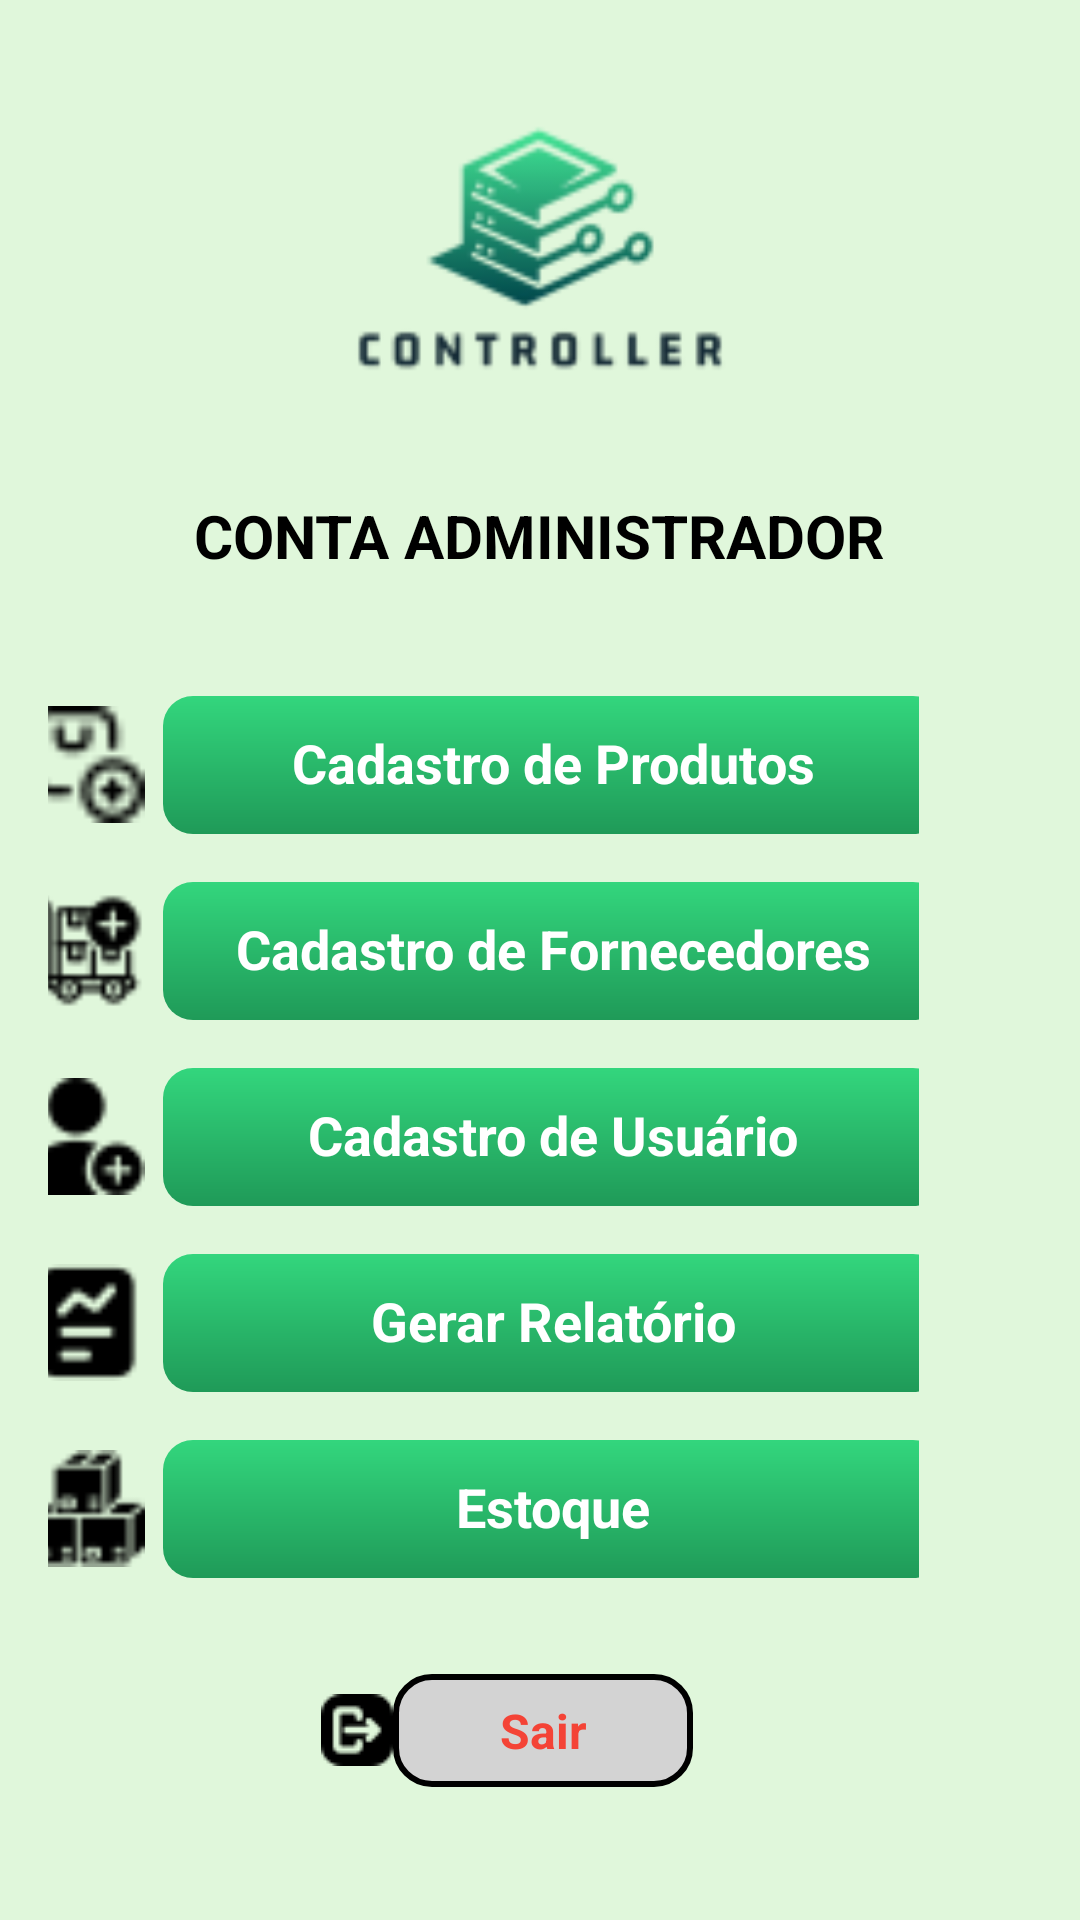

This screen was rendered from an Android layout file. Write that file and the resources it references.
<!-- AndroidManifest.xml: application theme Theme.Controller1 -->
<!-- res/layout/activity_menu_administrador.xml -->
<LinearLayout
    xmlns:android="http://schemas.android.com/apk/res/android"
    xmlns:tools="http://schemas.android.com/tools"
    android:layout_width="match_parent"
    android:layout_height="match_parent"
    android:orientation="vertical"
    android:padding="16dp"
    android:background="#e0f7db"
    android:gravity="center_horizontal">

    
    <ImageView
        android:id="@+id/logoImage2"
        android:layout_width="390dp"
        android:layout_height="95dp"
        android:layout_gravity="center_horizontal"
        android:layout_marginTop="24dp"
        android:src="@drawable/ic_logo"
        tools:ignore="ContentDescription,InvalidId" />

    

    <TextView
        android:layout_marginTop="30dp"
        android:layout_width="wrap_content"
        android:layout_height="wrap_content"
        android:layout_marginBottom="24dp"
        android:drawablePadding="8dp"
        android:gravity="center"
        android:text="CONTA ADMINISTRADOR"
        android:textSize="20sp"
        android:textStyle="bold"
        android:textColor="@color/black"
        tools:ignore="HardcodedText" />

    <LinearLayout
        android:layout_width="wrap_content"
        android:layout_height="wrap_content"
        android:orientation="horizontal"
        android:gravity="center_vertical"
        android:layout_marginTop="16dp"
        android:layout_marginRight="25dp"
        android:onClick="openCadastroProdutos"
        tools:ignore="UseCompoundDrawables">

        <ImageView
            android:layout_width="51dp"
            android:layout_height="39dp"
            android:src="@drawable/ic_add_product_icon"
            android:contentDescription="Cadastro de Produtos"
            tools:ignore="HardcodedText" />

        <TextView
            android:background="@drawable/colors_botao"
            android:layout_width="260dp"
            android:layout_height="46dp"
            android:paddingStart="16dp"
            android:paddingEnd="16dp"
            android:paddingTop="10dp"
            android:paddingBottom="8dp"
            android:text="Cadastro de Produtos"
            android:textSize="18sp"
            android:gravity="center_horizontal"
            android:textColor="@color/white"
            android:textStyle="bold"
            tools:ignore="HardcodedText" />
    </LinearLayout>

    
    <LinearLayout
        android:layout_width="wrap_content"
        android:layout_height="wrap_content"
        android:orientation="horizontal"
        android:gravity="center_vertical"
        android:layout_marginTop="16dp"
        android:layout_marginRight="25dp"
        android:onClick="openCadastroFornecedores"
        tools:ignore="UseCompoundDrawables">

        <ImageView
            android:layout_width="51dp"
            android:layout_height="39dp"
            android:src="@drawable/ic_add_supplier_icon"
            android:contentDescription="Cadastro de Fornecedores"
            tools:ignore="HardcodedText" />

        <TextView
            android:background="@drawable/colors_botao"
            android:layout_width="260dp"
            android:layout_height="46dp"
            android:paddingStart="16dp"
            android:paddingEnd="16dp"
            android:paddingTop="10dp"
            android:paddingBottom="8dp"
            android:text="Cadastro de Fornecedores"
            android:textSize="18sp"
            android:gravity="center_horizontal"
            android:textColor="@color/white"
            android:textStyle="bold"
            tools:ignore="HardcodedText" />
    </LinearLayout>

    
    <LinearLayout
        android:layout_width="wrap_content"
        android:layout_height="wrap_content"
        android:orientation="horizontal"
        android:gravity="center_vertical"
        android:layout_marginTop="16dp"
        android:layout_marginRight="25dp"
        android:onClick="openCadastroUsuarios"
        tools:ignore="UseCompoundDrawables">

        <ImageView
            android:layout_width="51dp"
            android:layout_height="39dp"
            android:src="@drawable/ic_new_user_icon"
            android:contentDescription="Cadastro de Fornecedores"
            tools:ignore="HardcodedText" />

        <TextView
            android:background="@drawable/colors_botao"
            android:layout_width="260dp"
            android:layout_height="46dp"
            android:paddingStart="16dp"
            android:paddingEnd="16dp"
            android:paddingTop="10dp"
            android:paddingBottom="8dp"
            android:text="Cadastro de Usuário"
            android:textSize="18sp"
            android:gravity="center_horizontal"
            android:textColor="@color/white"
            android:textStyle="bold"
            tools:ignore="HardcodedText" />
    </LinearLayout>

    
    <LinearLayout
        android:layout_width="wrap_content"
        android:layout_height="wrap_content"
        android:orientation="horizontal"
        android:gravity="center_vertical"
        android:layout_marginTop="16dp"
        android:layout_marginRight="25dp"
        android:onClick="openRelatorio"
        tools:ignore="UseCompoundDrawables">

        <ImageView
            android:layout_width="51dp"
            android:layout_height="39dp"
            android:src="@drawable/ic_report_icon"
            android:contentDescription="Gerar Relatório"
            tools:ignore="HardcodedText" />

        <TextView
            android:background="@drawable/colors_botao"
            android:layout_width="260dp"
            android:layout_height="46dp"
            android:paddingStart="16dp"
            android:paddingEnd="16dp"
            android:paddingTop="10dp"
            android:paddingBottom="8dp"
            android:text="Gerar Relatório"
            android:textSize="18sp"
            android:gravity="center_horizontal"
            android:textColor="@color/white"
            android:textStyle="bold"
            tools:ignore="HardcodedText" />
    </LinearLayout>

    
    <LinearLayout
        android:layout_width="wrap_content"
        android:layout_height="wrap_content"
        android:orientation="horizontal"
        android:gravity="center_vertical"
        android:layout_marginTop="16dp"
        android:layout_marginRight="25dp"
        android:onClick="openEstoque"
        tools:ignore="UseCompoundDrawables">

        <ImageView
            android:layout_width="51dp"
            android:layout_height="39dp"
            android:src="@drawable/ic_stock_icon"
            android:contentDescription="Contagem"
            tools:ignore="HardcodedText" />

        <TextView
            android:layout_width="260dp"
            android:layout_height="46dp"
            android:background="@drawable/colors_botao"
            android:gravity="center_horizontal"
            android:paddingStart="16dp"
            android:paddingTop="10dp"
            android:paddingEnd="16dp"
            android:paddingBottom="8dp"
            android:text="Estoque"
            android:textColor="@color/white"
            android:textSize="18sp"
            android:textStyle="bold"
            tools:ignore="HardcodedText" />
    </LinearLayout>

    
    <LinearLayout
        android:layout_width="wrap_content"
        android:layout_height="wrap_content"
        android:orientation="horizontal"
        android:gravity="center_vertical"
        android:layout_marginTop="32dp"
        android:layout_marginRight="11dp"
        android:onClick="logout"
        tools:ignore="UseCompoundDrawables">

        <ImageView
            android:layout_width="24dp"
            android:layout_height="24dp"
            android:src="@drawable/ic_logout_icon"
            android:contentDescription="Sair"
            tools:ignore="HardcodedText" />

        <TextView
            android:background="@drawable/botao_sair"
            android:layout_width="100dp"
            android:onClick="logout"
            android:layout_height="wrap_content"
            android:paddingStart="16dp"
            android:paddingEnd="16dp"
            android:paddingTop="8dp"
            android:paddingBottom="8dp"
            android:text="Sair"
            android:textStyle="bold"
            android:textSize="16sp"
            android:gravity="center_horizontal"
            android:textColor="#F44336"
            tools:ignore="HardcodedText" />
    </LinearLayout>

</LinearLayout>
<!-- resources referenced by this layout -->
<resources>
  <!-- drawable botao_sair (drawable) -->
  <shape xmlns:android="http://schemas.android.com/apk/res/android">
      <solid android:color="#D3D3D3" />
      <corners android:radius="12dp" />
      <stroke android:width="2dp" android:color="@color/black" /> 
  </shape>
  <!-- drawable colors_botao (drawable) -->
  <?xml version="1.0" encoding="utf-8"?>
  <shape xmlns:android="http://schemas.android.com/apk/res/android">
      <gradient
          android:startColor="#33d67d"
          android:endColor="#1f9a58"
          android:angle="270" />
      <corners android:radius="10dp" />
  </shape>
  <!-- drawable ic_add_product_icon: png bitmap (drawable, 454 bytes) -->
  <!-- drawable ic_add_supplier_icon: png bitmap (drawable, 725 bytes) -->
  <!-- drawable ic_logo: png bitmap (drawable, 6567 bytes) -->
  <!-- drawable ic_logout_icon: png bitmap (drawable, 514 bytes) -->
  <!-- drawable ic_new_user_icon: png bitmap (drawable, 539 bytes) -->
  <!-- drawable ic_report_icon: png bitmap (drawable, 501 bytes) -->
  <!-- drawable ic_stock_icon: png bitmap (drawable, 630 bytes) -->
  <!-- not gathered from this repository: default colours our renderer supplied (Android Studio template values) -->
  <color name="black">#FF000000</color>
  <color name="white">#FFFFFFFF</color>
</resources>
